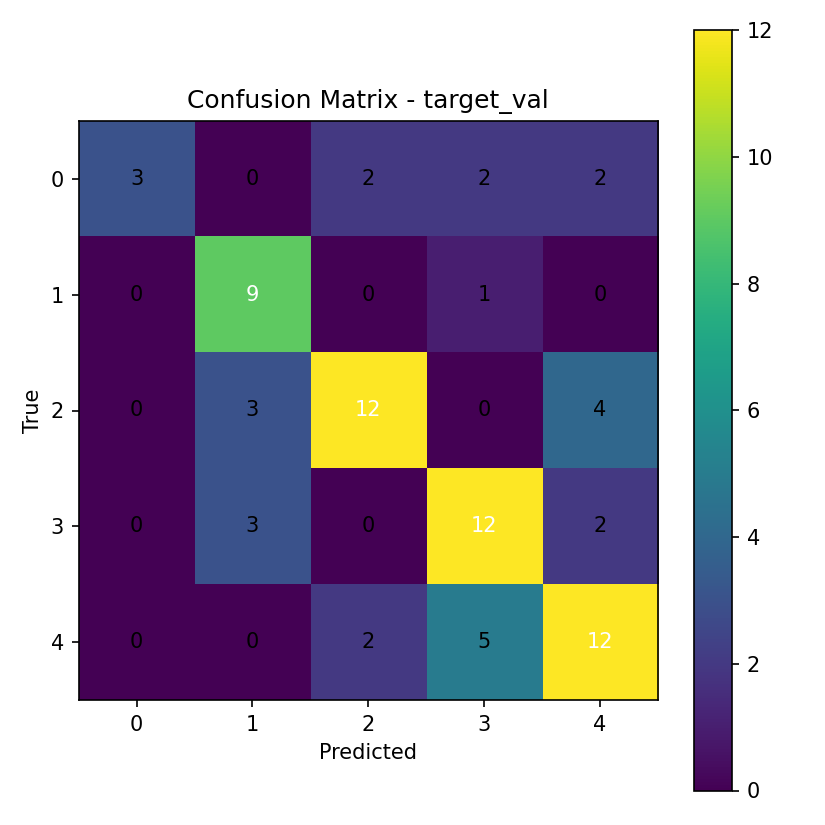

The data file committed next to this chart (first rows):
3, 0, 2, 2, 2
0, 9, 0, 1, 0
0, 3, 12, 0, 4
0, 3, 0, 12, 2
0, 0, 2, 5, 12
